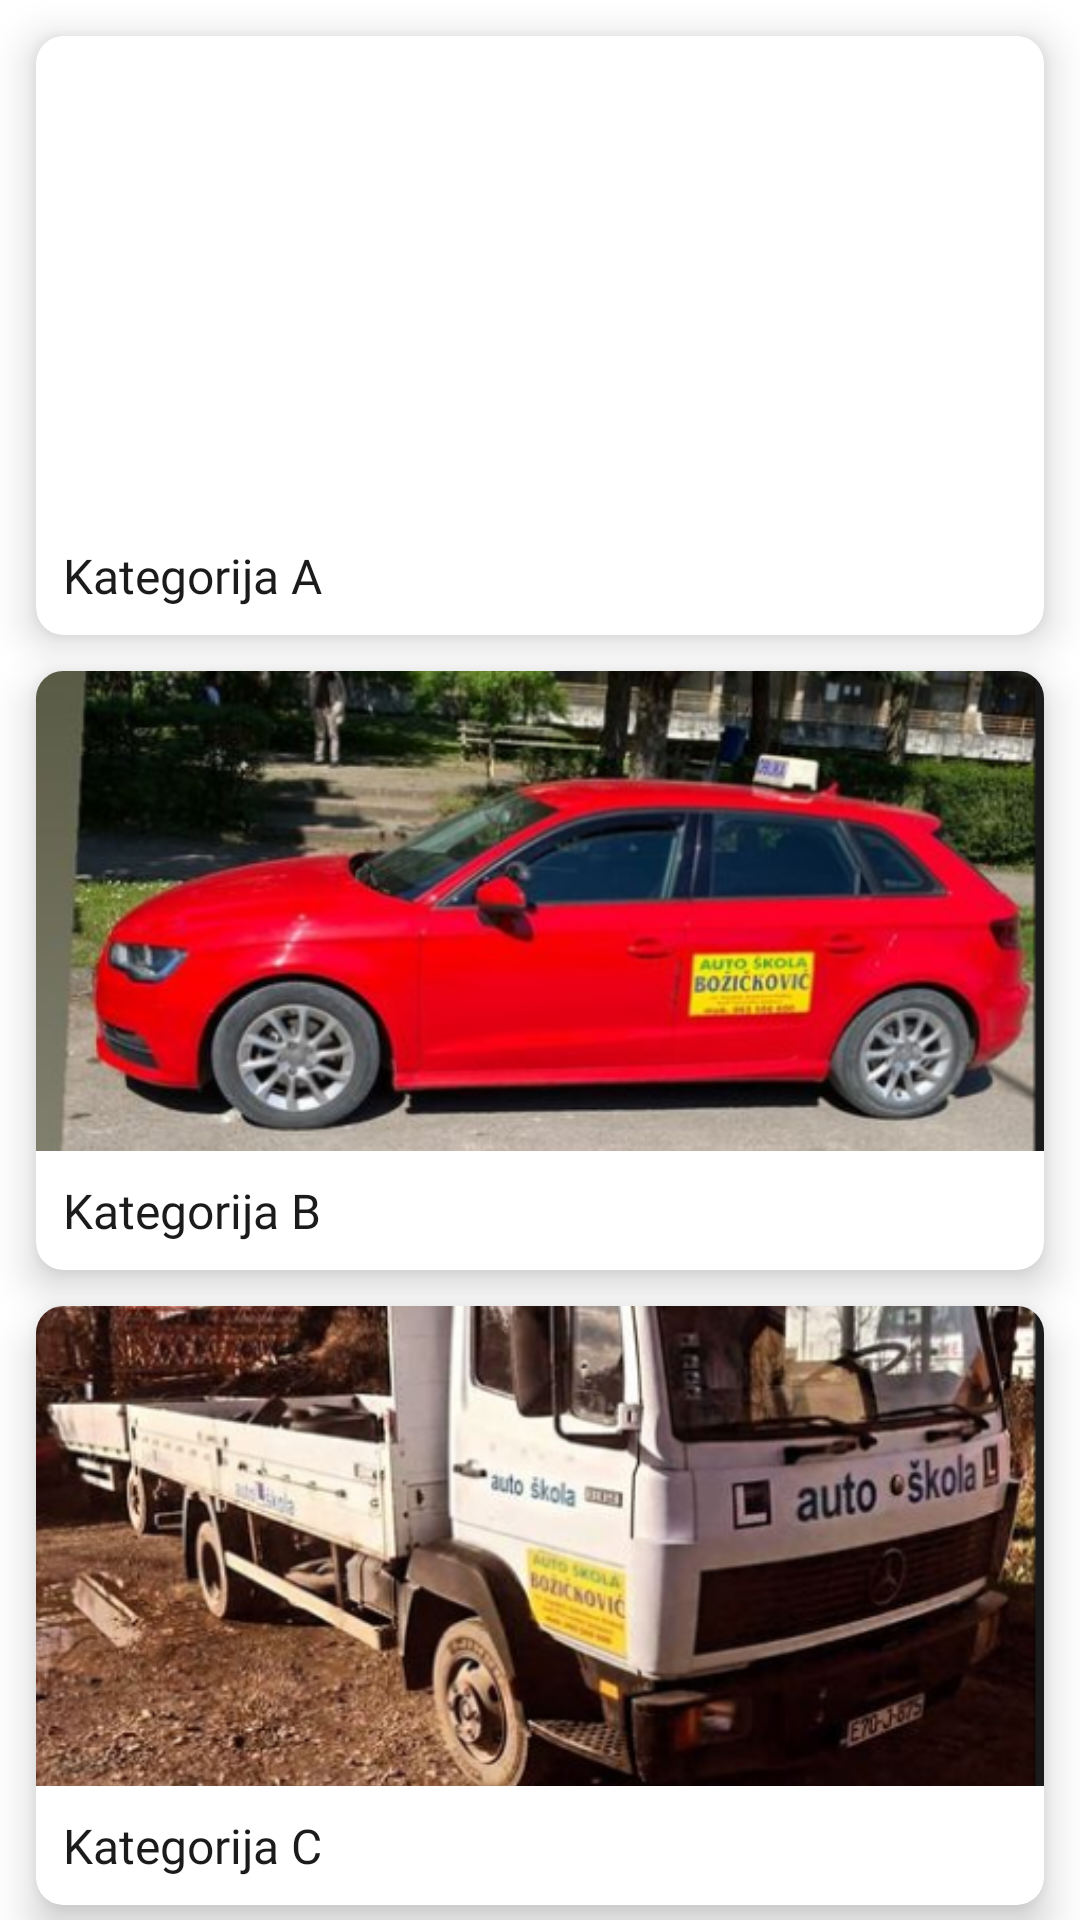

Layout XML and referenced resources for this Android screen:
<!-- AndroidManifest.xml: application theme Theme.AutoŠkolaBožičković -->
<!-- res/layout/fragment_testovi.xml -->
<?xml version="1.0" encoding="utf-8"?>
<androidx.core.widget.NestedScrollView xmlns:android="http://schemas.android.com/apk/res/android"
    xmlns:app="http://schemas.android.com/apk/res-auto"
    xmlns:tools="http://schemas.android.com/tools"
    android:layout_width="match_parent"
    android:layout_height="match_parent"
    tools:context=".fragments.TestoviFragment">

    <androidx.constraintlayout.widget.ConstraintLayout
        android:layout_width="match_parent"
        android:layout_height="match_parent">


        <com.google.android.material.card.MaterialCardView
            android:id="@+id/kategorija_a_container"
            android:layout_width="match_parent"
            android:layout_height="wrap_content"
            android:layout_margin="12dp"
            app:cardCornerRadius="9dp"
            android:translationZ="4dp"
            app:cardElevation="4dp"
            android:clickable="true"
            android:foreground="?attr/selectableItemBackground"
            app:layout_constraintEnd_toEndOf="parent"
            app:layout_constraintStart_toStartOf="parent"
            app:layout_constraintTop_toTopOf="parent">

            <LinearLayout
                android:layout_width="match_parent"
                android:layout_height="match_parent"
                android:orientation="vertical">

                <ImageView
                    android:layout_width="match_parent"
                    android:layout_height="160dp"
                    android:scaleType="centerCrop"
                    android:src="@drawable/kategorija_a_slika" />


                <com.google.android.material.textview.MaterialTextView
                    android:layout_width="match_parent"
                    android:layout_height="wrap_content"
                    android:layout_margin="9dp"
                    android:fontFamily="@font/manrope_extrabold"
                    android:text="@string/kategorija_a_text"
                    android:textSize="16sp" />

            </LinearLayout>


        </com.google.android.material.card.MaterialCardView>

        <com.google.android.material.card.MaterialCardView
            android:id="@+id/kategorija_b_container"
            android:layout_width="match_parent"
            android:layout_height="wrap_content"
            android:layout_margin="12dp"
            app:cardCornerRadius="9dp"
            android:translationZ="4dp"
            app:cardElevation="4dp"
            android:clickable="true"
            android:foreground="?attr/selectableItemBackground"
            app:layout_constraintEnd_toEndOf="parent"
            app:layout_constraintStart_toStartOf="parent"
            app:layout_constraintTop_toBottomOf="@id/kategorija_a_container">

            <LinearLayout
                android:layout_width="match_parent"
                android:layout_height="match_parent"
                android:orientation="vertical">

                <ImageView
                    android:layout_width="match_parent"
                    android:layout_height="160dp"
                    android:scaleType="centerCrop"
                    android:src="@drawable/kategorija_b_slika" />


                <com.google.android.material.textview.MaterialTextView
                    android:layout_width="match_parent"
                    android:layout_height="wrap_content"
                    android:layout_margin="9dp"
                    android:fontFamily="@font/manrope_extrabold"
                    android:text="@string/kategorija_b_text"
                    android:textSize="16sp" />

            </LinearLayout>


        </com.google.android.material.card.MaterialCardView>


        <com.google.android.material.card.MaterialCardView
            android:id="@+id/kategorija_c_container"
            android:layout_width="match_parent"
            android:layout_height="wrap_content"
            android:layout_margin="12dp"
            app:cardCornerRadius="9dp"
            android:translationZ="4dp"
            app:cardElevation="4dp"
            android:clickable="true"
            android:foreground="?attr/selectableItemBackground"
            app:layout_constraintEnd_toEndOf="parent"
            app:layout_constraintStart_toStartOf="parent"
            app:layout_constraintTop_toBottomOf="@id/kategorija_b_container"
            app:layout_constraintBottom_toBottomOf="parent">

            <LinearLayout
                android:layout_width="match_parent"
                android:layout_height="match_parent"
                android:orientation="vertical">

                <ImageView
                    android:layout_width="match_parent"
                    android:layout_height="160dp"
                    android:scaleType="centerCrop"
                    android:src="@drawable/kategorija_c_slika" />


                <com.google.android.material.textview.MaterialTextView
                    android:layout_width="match_parent"
                    android:layout_height="wrap_content"
                    android:layout_margin="9dp"
                    android:fontFamily="@font/manrope_extrabold"
                    android:text="@string/kategorija_c_text"
                    android:textSize="16sp" />

            </LinearLayout>


        </com.google.android.material.card.MaterialCardView>

    </androidx.constraintlayout.widget.ConstraintLayout>

</androidx.core.widget.NestedScrollView>
<!-- resources referenced by this layout -->
<resources>
  <!-- drawable kategorija_b_slika: png bitmap (drawable, 506610 bytes) -->
  <!-- drawable kategorija_c_slika: png bitmap (drawable, 526836 bytes) -->
  <string name="kategorija_a_text">Kategorija A</string>
  <string name="kategorija_b_text">Kategorija B</string>
  <string name="kategorija_c_text">Kategorija C</string>
  <style name="Theme.AutoŠkolaBožičković" parent="Theme.MaterialComponents.DayNight.NoActionBar">
          
          <item name="colorPrimary">@color/blue</item>
          <item name="colorPrimaryVariant">@color/red_dark</item>
          <item name="colorOnPrimary">@color/white</item>
          <item name="colorOnPrimarySurface">@color/white</item>
  
          <item name="android:windowLightStatusBar">true</item>
          <item name="android:textColor">#1B1B1B</item>
  
          
          <item name="colorSecondary">@color/blue</item>
          <item name="colorSecondaryVariant">@color/teal_700</item>
          <item name="colorOnSecondary">@color/black</item>
          
          <item name="android:statusBarColor" tools:targetApi="l">?attr/colorOnPrimary</item>
          
      </style>
  <color name="blue">#0B54AC</color>
  <color name="red_dark">#AF4444</color>
  <color name="white">#FFFFFFFF</color>
  <color name="teal_700">#FF018786</color>
  <color name="black">#FF000000</color>
</resources>
